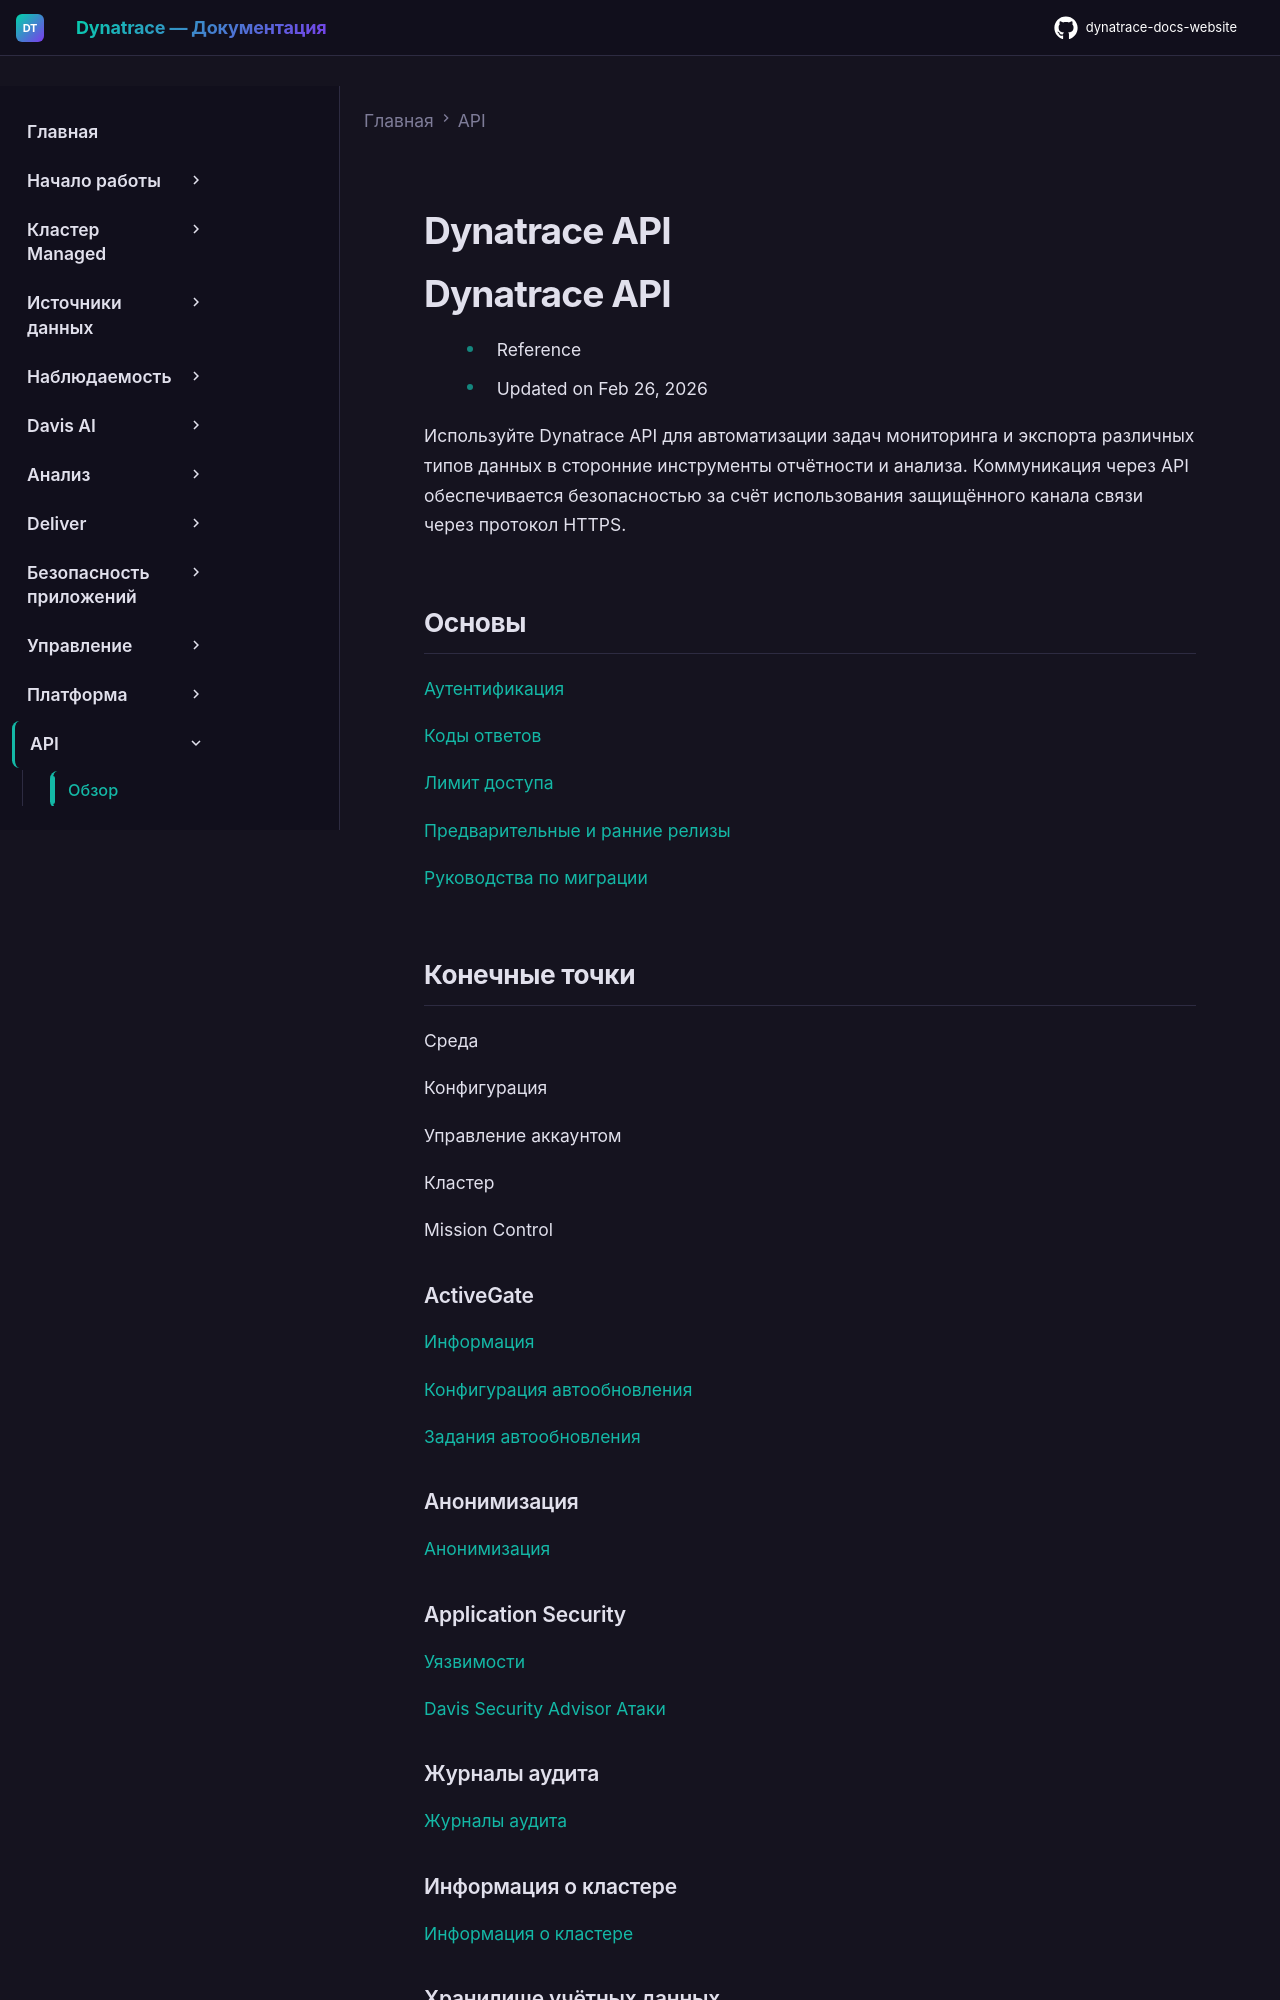

repository: Yerkebulan-Ardabayev/dynatrace-docs-website · page: managed-ru/dynatrace-api/index.html · generator: mkdocs

---
title: Dynatrace API
source: https://docs.dynatrace.com/managed/dynatrace-api
scraped: 2026-05-12T11:37:36.983285
---

# Dynatrace API

# Dynatrace API

* Reference
* Updated on Feb 26, 2026

Используйте Dynatrace API для автоматизации задач мониторинга и экспорта различных типов данных в сторонние инструменты отчётности и анализа. Коммуникация через API обеспечивается безопасностью за счёт использования защищённого канала связи через протокол HTTPS.

## Основы

[Аутентификация](/managed/dynatrace-api/basics/dynatrace-api-authentication "Find out how to get authenticated to use the Dynatrace API.")

[Коды ответов](/managed/dynatrace-api/basics/dynatrace-api-response-codes "Find out which HTTP response codes are used in the Dynatrace API.")

[Лимит доступа](/managed/dynatrace-api/basics/access-limit "Find out about payload limits and request throttling that may affect your use of the Dynatrace API.")

[Предварительные и ранние релизы](/managed/dynatrace-api/basics/preview-early-access "How Preview and Early Access releases of Dynatrace API endpoints work")

[Руководства по миграции](/managed/dynatrace-api/basics/deprecation-migration-guides "Migrate your automation to newer endpoints of the Dynatrace API.")

## Конечные точки

Среда

Конфигурация

Управление аккаунтом

Кластер

Mission Control

### ActiveGate

[Информация](/managed/dynatrace-api/environment-api/activegates/activegate-info "List all ActiveGates currently or recently connected to the environment via the Dynatrace API.")

[Конфигурация автообновления](/managed/dynatrace-api/environment-api/activegates/auto-update-config "Manage auto-update configuration of your Environment ActiveGates via the Dynatrace API.")

[Задания автообновления](/managed/dynatrace-api/environment-api/activegates/auto-update-jobs "Manage auto-update jobs of your ActiveGates via the Dynatrace API.")

### Анонимизация

[Анонимизация](/managed/dynatrace-api/environment-api/anonymization "Find out how fulfill GDPR requirements by using the Dynatrace API to remove user data.")

### Application Security

[Уязвимости](/managed/dynatrace-api/environment-api/application-security/vulnerabilities "Find out what the vulnerabilities API offers.")

[Davis Security Advisor](/managed/dynatrace-api/environment-api/application-security/davis-security-advice "View the Davis Security Advisor recommendations via Dynatrace API.")
[Атаки](/managed/dynatrace-api/environment-api/application-security/attacks "Find out what the Dynatrace Attacks API offers.")

### Журналы аудита

[Журналы аудита](/managed/dynatrace-api/environment-api/audit-logs "Read Dynatrace audit logs via Dynatrace API.")

### Информация о кластере

[Информация о кластере](/managed/dynatrace-api/environment-api/cluster-information "Find out how to check the cluster version and time with Dynatrace API.")

### Хранилище учётных данных

[Хранилище учётных данных](/managed/dynatrace-api/environment-api/credential-vault "Learn what the Dynatrace API for credentials offers.")

### Пользовательские теги

[Пользовательские теги отслеживаемых сущностей](/managed/dynatrace-api/environment-api/custom-tags "Manage custom tags of the monitored entities via the Dynatrace API.")

### Развёртывание

[OneAgent](/managed/dynatrace-api/environment-api/deployment/oneagent "Download OneAgent installers via Dynatrace API.")

[ActiveGate](/managed/dynatrace-api/environment-api/deployment/activegate "Download ActiveGate installers via Dynatrace API.")

[BOSH tarballs](/managed/dynatrace-api/environment-api/deployment/bosh "Download OneAgent installers as BOSH tarballs via Dynatrace API.")

[Orchestration tarballs](/managed/dynatrace-api/environment-api/deployment/orchestration "Download OneAgent installers as orchestration tarballs via Dynatrace API.")
